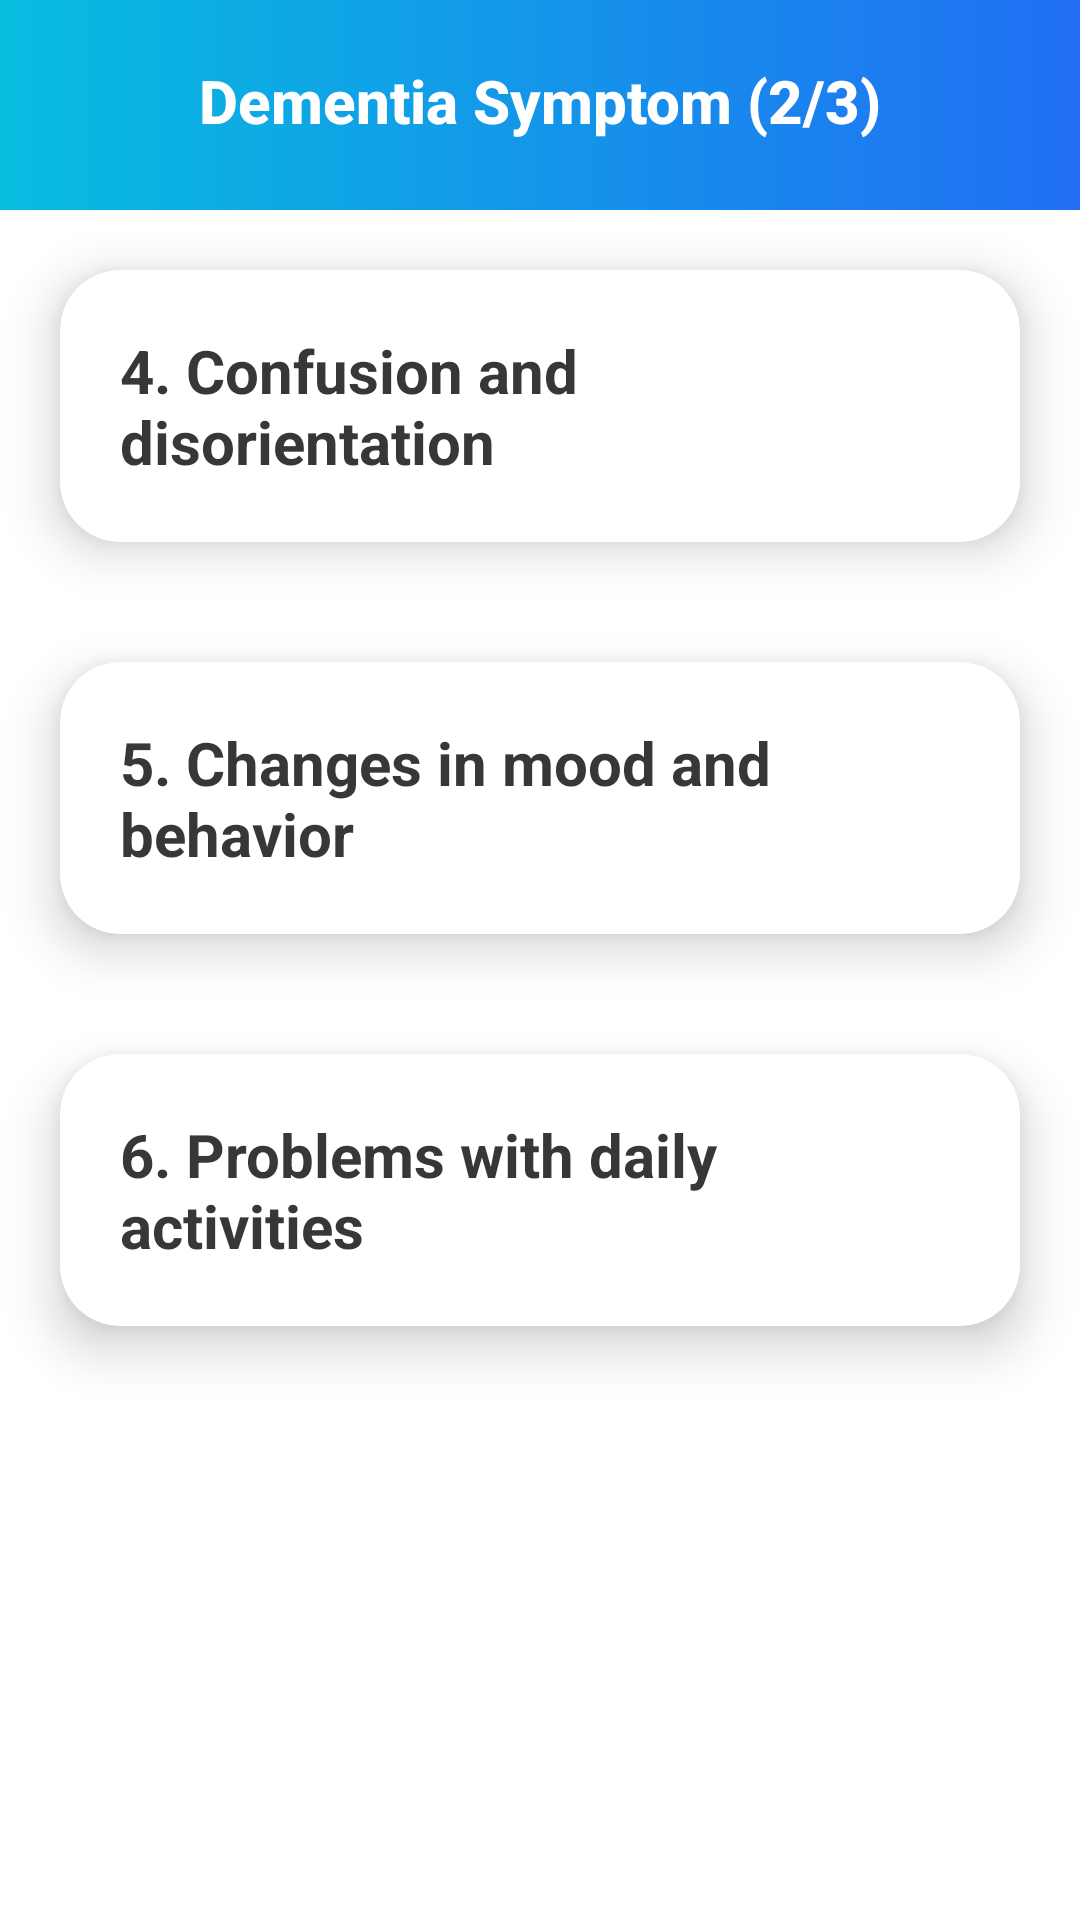

Here is an Android app screen rendered from its layout file. Give the layout XML and the strings, colors and styles it references.
<!-- AndroidManifest.xml: application theme Theme.DementiaApp -->
<!-- res/layout/fragment_symptom_page2.xml -->
<?xml version="1.0" encoding="utf-8"?>
<LinearLayout xmlns:android="http://schemas.android.com/apk/res/android"
    xmlns:app="http://schemas.android.com/apk/res-auto"
    xmlns:tools="http://schemas.android.com/tools"
    android:layout_width="match_parent"
    android:layout_height="match_parent"
    tools:context=".MainActivity"
    android:orientation="vertical">

    <RelativeLayout
        android:id="@+id/title_layout"
        android:layout_width="match_parent"
        android:layout_height="70dp"
        android:background="@drawable/blue_gradient_background">
        <TextView
            android:id="@+id/title"
            android:layout_width="match_parent"
            android:layout_height="wrap_content"
            android:text="Dementia Symptom (2/3)"
            android:paddingHorizontal="25dp"
            android:gravity="center"
            android:paddingVertical="20dp"
            android:textSize="20sp"
            android:textColor="@color/white"
            android:fontFamily="sans-serif-medium"

            android:textStyle="bold"
            />
    </RelativeLayout>

    <androidx.cardview.widget.CardView
        android:id="@+id/card_view"
        android:layout_width="match_parent"
        android:layout_height="wrap_content"
        android:layout_below="@+id/title_textview"
        android:layout_margin="20dp"
        android:layout_alignParentStart="true"
        android:layout_alignParentEnd="true"
        app:cardCornerRadius="20dp"
        app:cardElevation="10dp"
        app:contentPadding="20dp" >

        <LinearLayout
            android:id="@+id/layout"
            android:layout_width="wrap_content"
            android:layout_height="wrap_content"
            android:orientation="vertical"
            android:animateLayoutChanges="true">

            <TextView
                android:id="@+id/title_textview"
                android:layout_width="wrap_content"
                android:layout_height="wrap_content"
                android:text="@string/sp4"
                android:textSize="20sp"
                android:textStyle="bold"
                android:textColor="@color/lighter_black"/>

            <TextView
                android:id="@+id/description_textview"
                android:layout_width="wrap_content"
                android:layout_height="wrap_content"
                android:text="@string/sd4"
                android:visibility="gone"
                android:textAlignment="textStart"
                android:justificationMode="inter_word"
                android:layout_marginTop="5dp"
                android:padding="5dp"
                android:textSize="18sp" />

        </LinearLayout>

    </androidx.cardview.widget.CardView>

    <androidx.cardview.widget.CardView
        android:id="@+id/card_view2"
        android:layout_width="match_parent"
        android:layout_height="wrap_content"
        android:layout_margin="20dp"
        app:cardCornerRadius="20dp"
        app:cardElevation="10dp"
        android:layout_marginBottom="30dp"
        app:contentPadding="20dp" >

        <LinearLayout
            android:id="@+id/layout2"
            android:layout_width="wrap_content"
            android:layout_height="wrap_content"
            android:orientation="vertical"
            android:animateLayoutChanges="true">

            <TextView
                android:id="@+id/title_textview2"
                android:layout_width="wrap_content"
                android:layout_height="wrap_content"
                android:text="@string/sp5"
                android:textSize="20sp"
                android:textStyle="bold"
                android:textColor="@color/lighter_black"/>

            <TextView
                android:id="@+id/description_textview2"
                android:layout_width="wrap_content"
                android:layout_height="wrap_content"
                android:text="@string/sd5"
                android:visibility="gone"
                android:textAlignment="textStart"
                android:justificationMode="inter_word"
                android:layout_marginTop="5dp"
                android:padding="5dp"
                android:textSize="18sp" />

        </LinearLayout>

    </androidx.cardview.widget.CardView>

    <androidx.cardview.widget.CardView
        android:id="@+id/card_view3"
        android:layout_width="match_parent"
        android:layout_height="wrap_content"
        android:layout_margin="20dp"
        app:cardCornerRadius="20dp"
        app:cardElevation="10dp"
        android:layout_marginBottom="30dp"
        app:contentPadding="20dp" >

        <LinearLayout
            android:id="@+id/layout3"
            android:layout_width="wrap_content"
            android:layout_height="wrap_content"
            android:orientation="vertical"
            android:animateLayoutChanges="true">

            <TextView
                android:id="@+id/title_textview3"
                android:layout_width="wrap_content"
                android:layout_height="wrap_content"
                android:text="@string/sp6"
                android:textSize="20sp"
                android:textStyle="bold"
                android:textColor="@color/lighter_black"/>

            <TextView
                android:id="@+id/description_textview3"
                android:layout_width="wrap_content"
                android:layout_height="wrap_content"
                android:text="@string/sd6"
                android:visibility="gone"
                android:textAlignment="textStart"
                android:justificationMode="inter_word"
                android:layout_marginTop="5dp"
                android:padding="5dp"
                android:textSize="18sp" />

        </LinearLayout>

    </androidx.cardview.widget.CardView>
</LinearLayout>
<!-- resources referenced by this layout -->
<resources>
  <color name="lighter_black">#373737</color>
  <color name="white">#FFFFFFFF</color>
      07BDDF
  <!-- drawable blue_gradient_background (drawable) -->
  <?xml version="1.0" encoding="utf-8"?>
  <shape xmlns:android="http://schemas.android.com/apk/res/android"
      android:shape="rectangle">
      <gradient
          android:type="linear"
          android:startColor="#216EF3"
          android:endColor="#07BDDF"
          android:angle="180"/>
  </shape>
  <string name="sd4">Confusion and disorientation are common symptoms of dementia. People may become easily confused or disoriented in unfamiliar places or situations. They may forget the time or date, become lost, or have difficulty recognizing people they know.</string>
  <string name="sd5">Mood and behavior changes can be difficult to manage for both people with dementia and their caregivers. People with dementia may become more agitated, anxious, or depressed, or experience mood swings. They may also become more socially isolated, lose interest in activities they used to enjoy, or exhibit changes in personality.</string>
  <string name="sd6">As dementia progresses, people may have difficulty with routine tasks such as dressing, grooming, or preparing meals. They may forget how to do these activities or find them too complex to complete independently. This can lead to frustration or embarrassment.</string>
  <string name="sp4">4. Confusion and disorientation</string>
  <string name="sp5">5. Changes in mood and behavior</string>
  <string name="sp6">6. Problems with daily activities</string>
  <style name="Theme.DementiaApp" parent="Theme.MaterialComponents.DayNight.DarkActionBar">
          
          <item name="colorPrimary">@color/blue2</item>
          <item name="colorPrimaryVariant">@color/purple_700</item>
          <item name="colorOnPrimary">@color/white</item>
          
          <item name="colorSecondary">@color/teal_200</item>
          <item name="colorSecondaryVariant">@color/teal_700</item>
          <item name="colorOnSecondary">@color/black</item>
          
          <item name="android:statusBarColor">?attr/colorPrimaryVariant</item>
          
      </style>
  <color name="blue2">#216EF3</color>
  <color name="purple_700">#FF3700B3</color>
  <color name="teal_200">#FF03DAC5</color>
  <color name="teal_700">#FF018786</color>
  <color name="black">#FF000000</color>
</resources>
